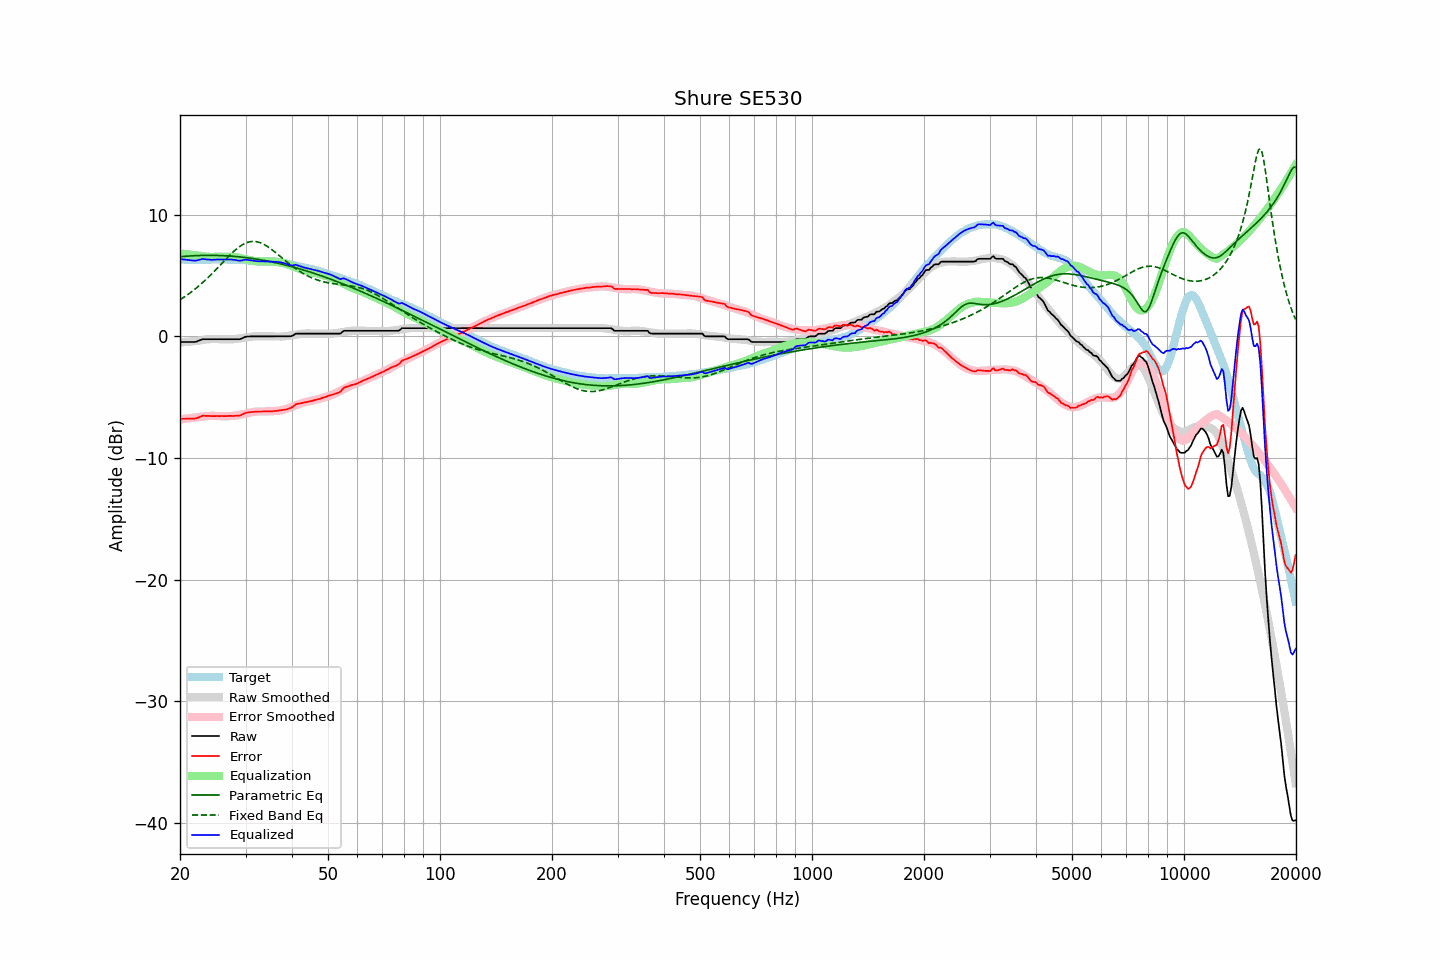

Values plotted in this chart, from the file beside it:
frequency, raw, error, smoothed, error_smoothed, equalization, parametric_eq, fixed_band_eq, equalized_raw, equalized_smoothed, target
20.00, -0.46, -6.79, -0.50, -6.82, 6.82, 6.55, 3.01, 6.36, 6.32, 6.33
20.20, -0.46, -6.78, -0.49, -6.81, 6.81, 6.56, 3.10, 6.35, 6.32, 6.32
20.40, -0.46, -6.78, -0.48, -6.79, 6.79, 6.58, 3.18, 6.33, 6.31, 6.32
20.61, -0.46, -6.78, -0.47, -6.78, 6.78, 6.59, 3.27, 6.32, 6.31, 6.32
20.81, -0.46, -6.76, -0.46, -6.76, 6.76, 6.60, 3.36, 6.30, 6.31, 6.30
21.02, -0.46, -6.76, -0.44, -6.75, 6.75, 6.61, 3.45, 6.29, 6.30, 6.30
21.23, -0.46, -6.76, -0.43, -6.73, 6.73, 6.61, 3.55, 6.27, 6.30, 6.30
21.44, -0.46, -6.77, -0.42, -6.72, 6.72, 6.62, 3.65, 6.26, 6.30, 6.31
21.66, -0.46, -6.76, -0.41, -6.70, 6.70, 6.63, 3.75, 6.24, 6.30, 6.30
21.87, -0.46, -6.77, -0.39, -6.69, 6.69, 6.64, 3.85, 6.23, 6.30, 6.31
22.09, -0.44, -6.74, -0.38, -6.67, 6.67, 6.64, 3.96, 6.23, 6.30, 6.30
22.31, -0.39, -6.69, -0.36, -6.66, 6.66, 6.65, 4.07, 6.27, 6.30, 6.31
22.54, -0.34, -6.64, -0.34, -6.64, 6.64, 6.65, 4.18, 6.30, 6.30, 6.30
22.76, -0.28, -6.58, -0.32, -6.62, 6.62, 6.66, 4.30, 6.34, 6.30, 6.30
22.99, -0.23, -6.53, -0.30, -6.60, 6.60, 6.66, 4.41, 6.37, 6.30, 6.30
23.22, -0.23, -6.53, -0.28, -6.58, 6.58, 6.66, 4.53, 6.35, 6.30, 6.30
23.45, -0.23, -6.54, -0.26, -6.57, 6.57, 6.66, 4.66, 6.34, 6.31, 6.31
23.69, -0.23, -6.54, -0.24, -6.55, 6.55, 6.67, 4.78, 6.32, 6.31, 6.31
23.92, -0.23, -6.54, -0.23, -6.54, 6.54, 6.67, 4.91, 6.31, 6.31, 6.31
24.16, -0.23, -6.55, -0.22, -6.54, 6.54, 6.67, 5.04, 6.31, 6.31, 6.32
24.40, -0.23, -6.56, -0.22, -6.53, 6.53, 6.66, 5.17, 6.30, 6.32, 6.33
24.65, -0.23, -6.56, -0.22, -6.53, 6.53, 6.66, 5.31, 6.30, 6.32, 6.33
24.89, -0.23, -6.56, -0.22, -6.54, 6.54, 6.66, 5.44, 6.31, 6.32, 6.33
25.14, -0.23, -6.55, -0.22, -6.55, 6.55, 6.66, 5.58, 6.32, 6.32, 6.32
25.39, -0.23, -6.56, -0.23, -6.55, 6.55, 6.65, 5.72, 6.32, 6.32, 6.33
25.65, -0.23, -6.56, -0.23, -6.55, 6.55, 6.65, 5.86, 6.32, 6.32, 6.33
25.91, -0.23, -6.55, -0.23, -6.55, 6.55, 6.64, 6.00, 6.32, 6.32, 6.32
26.16, -0.23, -6.56, -0.23, -6.55, 6.55, 6.64, 6.14, 6.32, 6.32, 6.33
26.43, -0.23, -6.56, -0.24, -6.56, 6.56, 6.63, 6.28, 6.33, 6.32, 6.33
26.69, -0.23, -6.56, -0.24, -6.56, 6.56, 6.62, 6.41, 6.33, 6.32, 6.33
26.96, -0.23, -6.54, -0.24, -6.56, 6.56, 6.62, 6.55, 6.33, 6.32, 6.31
27.23, -0.23, -6.54, -0.24, -6.56, 6.56, 6.61, 6.68, 6.33, 6.31, 6.31
27.50, -0.23, -6.54, -0.24, -6.55, 6.55, 6.60, 6.81, 6.32, 6.31, 6.31
27.77, -0.23, -6.55, -0.23, -6.54, 6.54, 6.59, 6.93, 6.31, 6.31, 6.32
28.05, -0.23, -6.54, -0.22, -6.52, 6.52, 6.58, 7.05, 6.29, 6.30, 6.31
28.33, -0.23, -6.53, -0.20, -6.50, 6.50, 6.56, 7.17, 6.27, 6.30, 6.30
28.62, -0.23, -6.52, -0.19, -6.48, 6.48, 6.55, 7.28, 6.25, 6.29, 6.29
28.90, -0.23, -6.53, -0.17, -6.45, 6.45, 6.54, 7.38, 6.22, 6.29, 6.30
29.19, -0.19, -6.48, -0.14, -6.42, 6.42, 6.53, 7.47, 6.23, 6.28, 6.29
29.48, -0.13, -6.40, -0.12, -6.39, 6.39, 6.51, 7.55, 6.26, 6.27, 6.27
29.78, -0.07, -6.34, -0.10, -6.36, 6.36, 6.50, 7.62, 6.29, 6.26, 6.27
30.08, -0.02, -6.29, -0.08, -6.33, 6.33, 6.48, 7.68, 6.31, 6.26, 6.27
30.38, -0.01, -6.26, -0.06, -6.30, 6.30, 6.46, 7.73, 6.29, 6.24, 6.25
30.68, -0.01, -6.25, -0.04, -6.28, 6.28, 6.45, 7.77, 6.27, 6.24, 6.24
30.99, -0.00, -6.23, -0.02, -6.25, 6.25, 6.43, 7.79, 6.25, 6.23, 6.23
31.30, 0.00, -6.22, -0.01, -6.22, 6.22, 6.41, 7.81, 6.22, 6.22, 6.22
31.61, 0.00, -6.21, 0.00, -6.20, 6.20, 6.39, 7.81, 6.20, 6.21, 6.21
31.93, 0.00, -6.19, 0.01, -6.19, 6.19, 6.37, 7.80, 6.19, 6.20, 6.19
32.24, 0.00, -6.20, 0.01, -6.18, 6.18, 6.35, 7.78, 6.18, 6.19, 6.20
32.57, 0.00, -6.18, 0.01, -6.17, 6.17, 6.33, 7.74, 6.17, 6.19, 6.18
32.89, 0.00, -6.18, 0.01, -6.17, 6.17, 6.30, 7.70, 6.17, 6.18, 6.18
33.22, 0.00, -6.18, 0.00, -6.17, 6.17, 6.28, 7.64, 6.17, 6.18, 6.18
33.55, 0.00, -6.17, 0.00, -6.17, 6.17, 6.26, 7.58, 6.17, 6.17, 6.17
33.89, 0.00, -6.18, 0.00, -6.17, 6.17, 6.23, 7.51, 6.17, 6.17, 6.18
34.23, 0.00, -6.16, 0.00, -6.16, 6.16, 6.21, 7.43, 6.16, 6.17, 6.16
34.57, 0.00, -6.17, 0.00, -6.16, 6.16, 6.18, 7.34, 6.16, 6.16, 6.17
34.92, 0.00, -6.16, -0.00, -6.16, 6.16, 6.16, 7.25, 6.16, 6.16, 6.16
35.27, 0.00, -6.17, -0.00, -6.15, 6.15, 6.13, 7.15, 6.15, 6.15, 6.17
35.62, 0.00, -6.14, -0.00, -6.14, 6.14, 6.10, 7.05, 6.14, 6.14, 6.14
35.97, 0.00, -6.14, -0.00, -6.14, 6.14, 6.07, 6.94, 6.14, 6.13, 6.14
... 635 more rows
